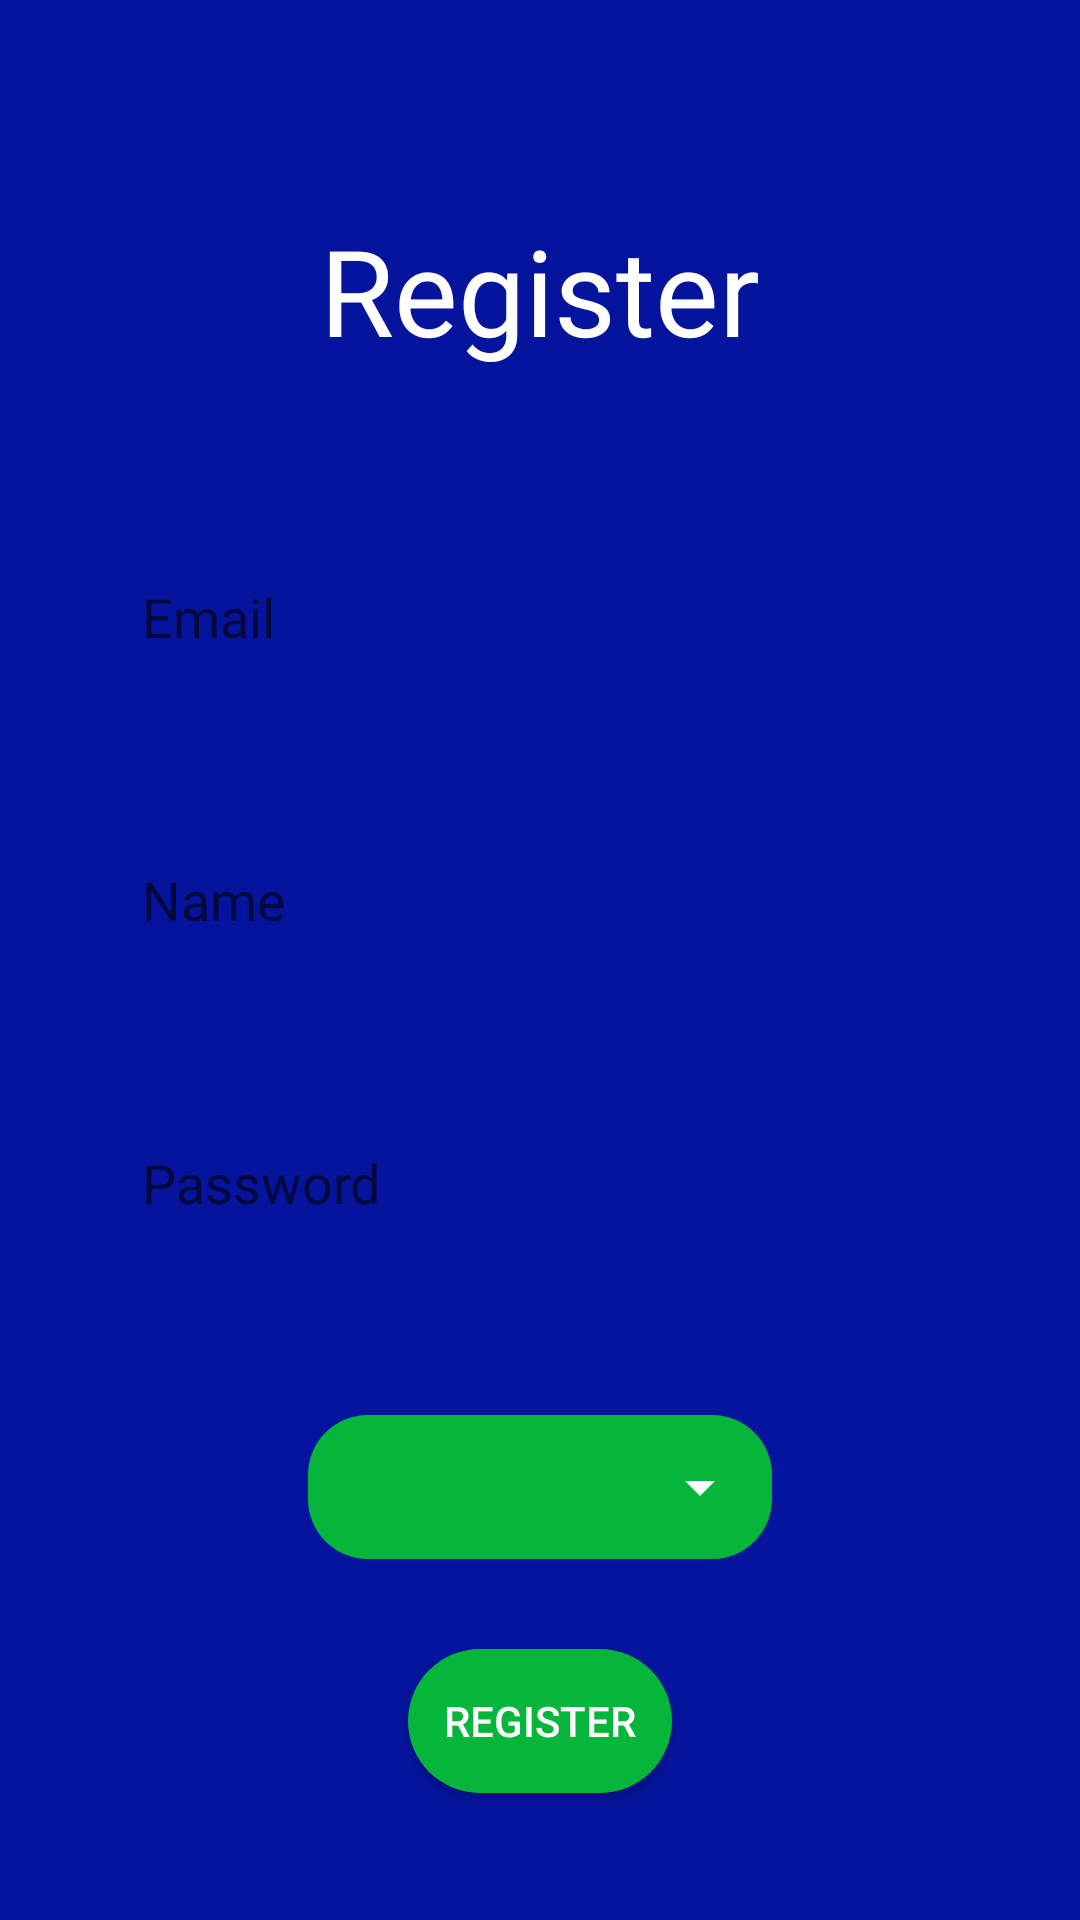

Layout XML and referenced resources for this Android screen:
<!-- AndroidManifest.xml: application theme Theme.CO2Tracker -->
<!-- res/layout/activity_register.xml -->
<?xml version="1.0" encoding="utf-8"?>
<LinearLayout xmlns:android="http://schemas.android.com/apk/res/android"
    xmlns:app="http://schemas.android.com/apk/res-auto"
    xmlns:tools="http://schemas.android.com/tools"
    android:layout_width="match_parent"
    android:layout_height="match_parent"
    tools:context=".Register"
    android:background="@color/primary_blue"
    android:orientation="vertical"
    android:padding="20dp">

    <TextView
        android:layout_width="wrap_content"
        android:layout_height="wrap_content"
        android:text="Register"
        android:textSize="40sp"
        android:textColor="@color/white"
        android:layout_gravity="center_horizontal"
        android:layout_marginTop="50dp"
        android:layout_marginBottom="50dp" />

    
    <EditText
        android:id="@+id/emailEditText"
        android:layout_width="305dp"
        android:layout_height="wrap_content"
        android:layout_marginBottom="30dp"
        android:background="@drawable/rounded_textfield"
        android:hint="@string/email"
        android:inputType="textEmailAddress"
        android:padding="20dp"
        android:textColor="@android:color/black"
        android:layout_gravity="center_horizontal"/>

    <EditText
        android:id="@+id/nameEditText"
        android:layout_width="305dp"
        android:layout_height="wrap_content"
        android:layout_marginBottom="30dp"
        android:background="@drawable/rounded_textfield"
        android:hint="@string/name"
        android:inputType="textEmailAddress"
        android:padding="20dp"
        android:textColor="@android:color/black"
        android:layout_gravity="center_horizontal"/>

    
    <EditText
        android:id="@+id/passwordEditText"
        android:layout_width="305dp"
        android:layout_height="wrap_content"
        android:layout_marginBottom="20dp"
        android:background="@drawable/rounded_textfield"
        android:hint="@string/password"
        android:inputType="textPassword"
        android:padding="20dp"
        android:textColor="@android:color/black"
        android:layout_gravity="center_horizontal"
        android:autofillHints="" />

    <com.google.android.material.textfield.TextInputLayout
        style="@style/Widget.MaterialComponents.TextInputLayout.OutlinedBox.ExposedDropdownMenu"
        android:layout_width="wrap_content"
        android:layout_height="wrap_content"
        android:layout_margin="20dp"
        android:background="@drawable/dropdown_bg"
        android:layout_gravity="center_horizontal"
        app:boxBackgroundColor="@color/primary_green"
        app:boxCornerRadiusBottomEnd="20dp"
        app:boxCornerRadiusBottomStart="20dp"
        app:boxCornerRadiusTopEnd="20dp"
        app:boxCornerRadiusTopStart="20dp"
        app:boxStrokeWidth="0dp"
        app:boxStrokeWidthFocused="0dp"
        app:endIconTint="@color/white">

        <AutoCompleteTextView
            android:id="@+id/autoCompleteTextView"
            android:layout_width="match_parent"
            android:layout_height="match_parent"
            android:layout_weight="1"
            android:inputType="none"
            android:text="@string/choose_car_type"
            android:textColor="@android:color/white"
            android:background="@null"
            android:dropDownSelector="@drawable/dropdown_bg"
            android:ellipsize="end"
            android:maxLines="1"
            android:paddingTop="10dp"
            android:paddingBottom="10dp"
            android:singleLine="true"
            android:textAlignment="center"
            tools:ignore="LabelFor"
            />

    </com.google.android.material.textfield.TextInputLayout>

    <androidx.appcompat.widget.AppCompatButton
        android:id="@+id/registerSubmitButton"
        android:layout_width="wrap_content"
        android:layout_height="wrap_content"
        android:background="@drawable/roundedbutton"
        android:text="@string/register"
        android:textColor="@android:color/white"
        android:layout_marginTop="10dp"
        android:layout_gravity="center_horizontal"
        />

</LinearLayout>
<!-- resources referenced by this layout -->
<resources>
  <color name="primary_blue">#05149c</color>
  <color name="primary_green">#06B63B</color>
  <color name="white">#FFFFFFFF</color>
  <!-- drawable roundedbutton (drawable) -->
  <?xml version="1.0" encoding="utf-8"?>
  <shape xmlns:android="http://schemas.android.com/apk/res/android">
  <solid android:color="@color/primary_green"/>
      <corners  android:radius="50dp"/>
  
  </shape>
  <string name="choose_car_type">Choose Car Type</string>
  <string name="email">Email</string>
  <string name="name">Name</string>
  <string name="password">Password</string>
  <string name="register">Register</string>
  <style name="Theme.CO2Tracker" parent="Theme.MaterialComponents.DayNight.DarkActionBar">
          
          <item name="colorPrimary">@color/primary_blue</item>
          <item name="colorPrimaryVariant">@color/purple_700</item>
          <item name="colorOnPrimary">@color/white</item>
          
          <item name="colorSecondary">@color/light_green</item>
          <item name="colorSecondaryVariant">@color/teal_700</item>
          <item name="colorOnSecondary">@color/black</item>
          
          <item name="android:statusBarColor">?attr/colorPrimaryVariant</item>
          
      </style>
  <color name="purple_700">#FF3700B3</color>
  <color name="light_green">#90EE90</color>
  <color name="teal_700">#FF018786</color>
  <color name="black">#FF000000</color>
</resources>
